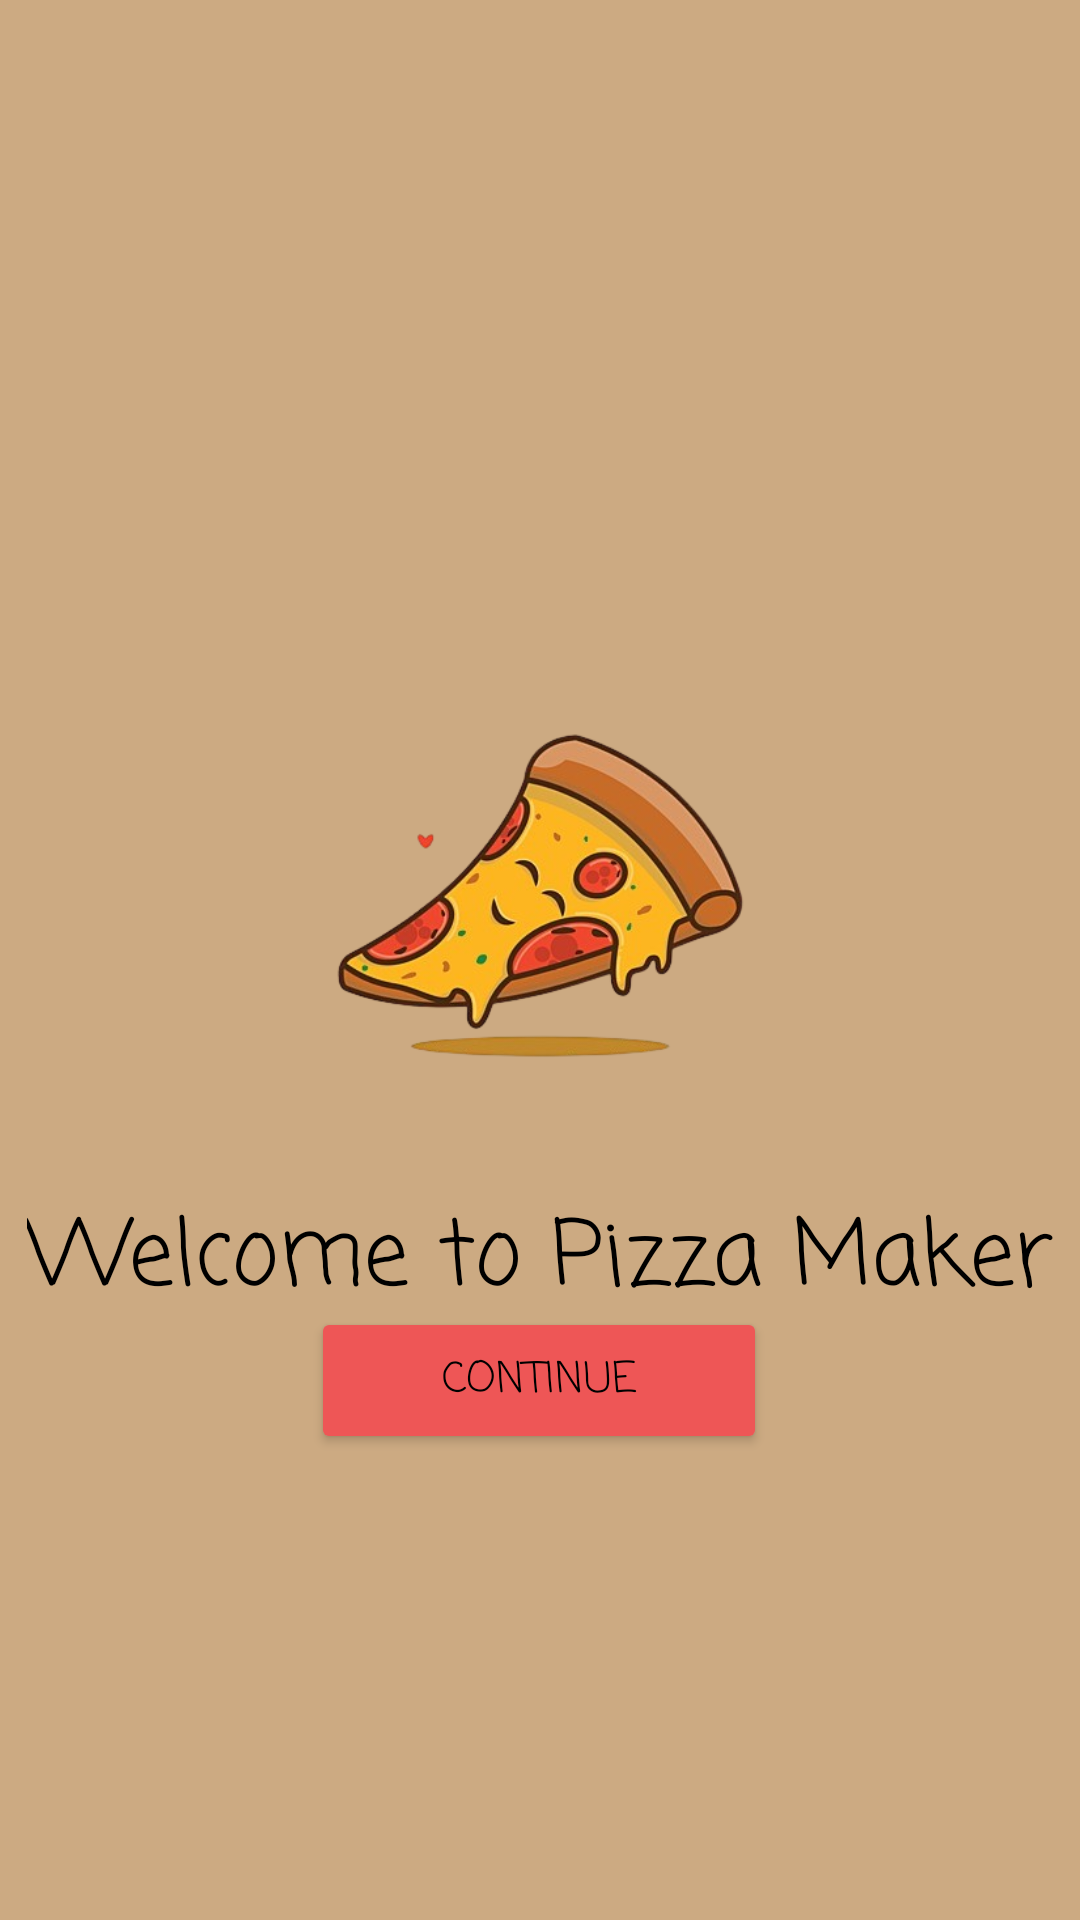

This screen was rendered from an Android layout file. Write that file and the resources it references.
<!-- AndroidManifest.xml: application theme Theme.PizzaMaker -->
<!-- res/layout/activity_main.xml -->
<?xml version="1.0" encoding="utf-8"?>
<androidx.constraintlayout.widget.ConstraintLayout xmlns:android="http://schemas.android.com/apk/res/android"
    xmlns:app="http://schemas.android.com/apk/res-auto"
    xmlns:tools="http://schemas.android.com/tools"
    android:id="@+id/main"
    android:layout_width="match_parent"
    android:layout_height="match_parent"
    android:background="@color/dough"
    tools:context=".MainActivity">

    <Button
        android:id="@+id/Ingredients"
        android:layout_width="152dp"
        android:layout_height="49dp"
        android:backgroundTint="@color/tomato"
        android:text="Continue"
        android:textColor="@color/black"
        android:fontFamily="casual"
        app:layout_constraintBottom_toBottomOf="parent"
        app:layout_constraintEnd_toEndOf="parent"
        app:layout_constraintHorizontal_bias="0.498"
        app:layout_constraintStart_toStartOf="parent"
        app:layout_constraintTop_toBottomOf="@+id/imageView"
        app:layout_constraintVertical_bias="0.274" />

    <ImageView
        android:id="@+id/imageView"
        android:layout_width="183dp"
        android:layout_height="157dp"
        android:layout_marginTop="220dp"
        app:layout_constraintEnd_toEndOf="parent"
        app:layout_constraintStart_toStartOf="parent"
        app:layout_constraintTop_toTopOf="parent"
        app:srcCompat="@drawable/pizza" />

    <TextView
        android:id="@+id/mainText"
        android:layout_width="wrap_content"
        android:layout_height="wrap_content"
        android:layout_marginTop="20dp"
        android:fontFamily="casual"
        android:text="Welcome to Pizza Maker"
        android:textColor="@color/black"
        android:textSize="30dp"
        app:layout_constraintEnd_toEndOf="parent"
        app:layout_constraintHorizontal_bias="0.492"
        app:layout_constraintStart_toStartOf="parent"
        app:layout_constraintTop_toBottomOf="@+id/imageView" />


</androidx.constraintlayout.widget.ConstraintLayout>
<!-- resources referenced by this layout -->
<resources>
  <color name="black">#FF000000</color>
  <color name="dough">#CCAA82</color>
  <color name="tomato">#EE5656</color>
  <!-- drawable pizza: png bitmap (drawable, 102533 bytes) -->
  <style name="Theme.PizzaMaker" parent="Base.Theme.PizzaMaker" />
  <style name="Base.Theme.PizzaMaker" parent="Theme.AppCompat.Light.NoActionBar">
          
          
          <item name="colorPrimary">@color/dough</item>
          <item name="colorPrimaryVariant">@color/tomato</item>
      </style>
</resources>
